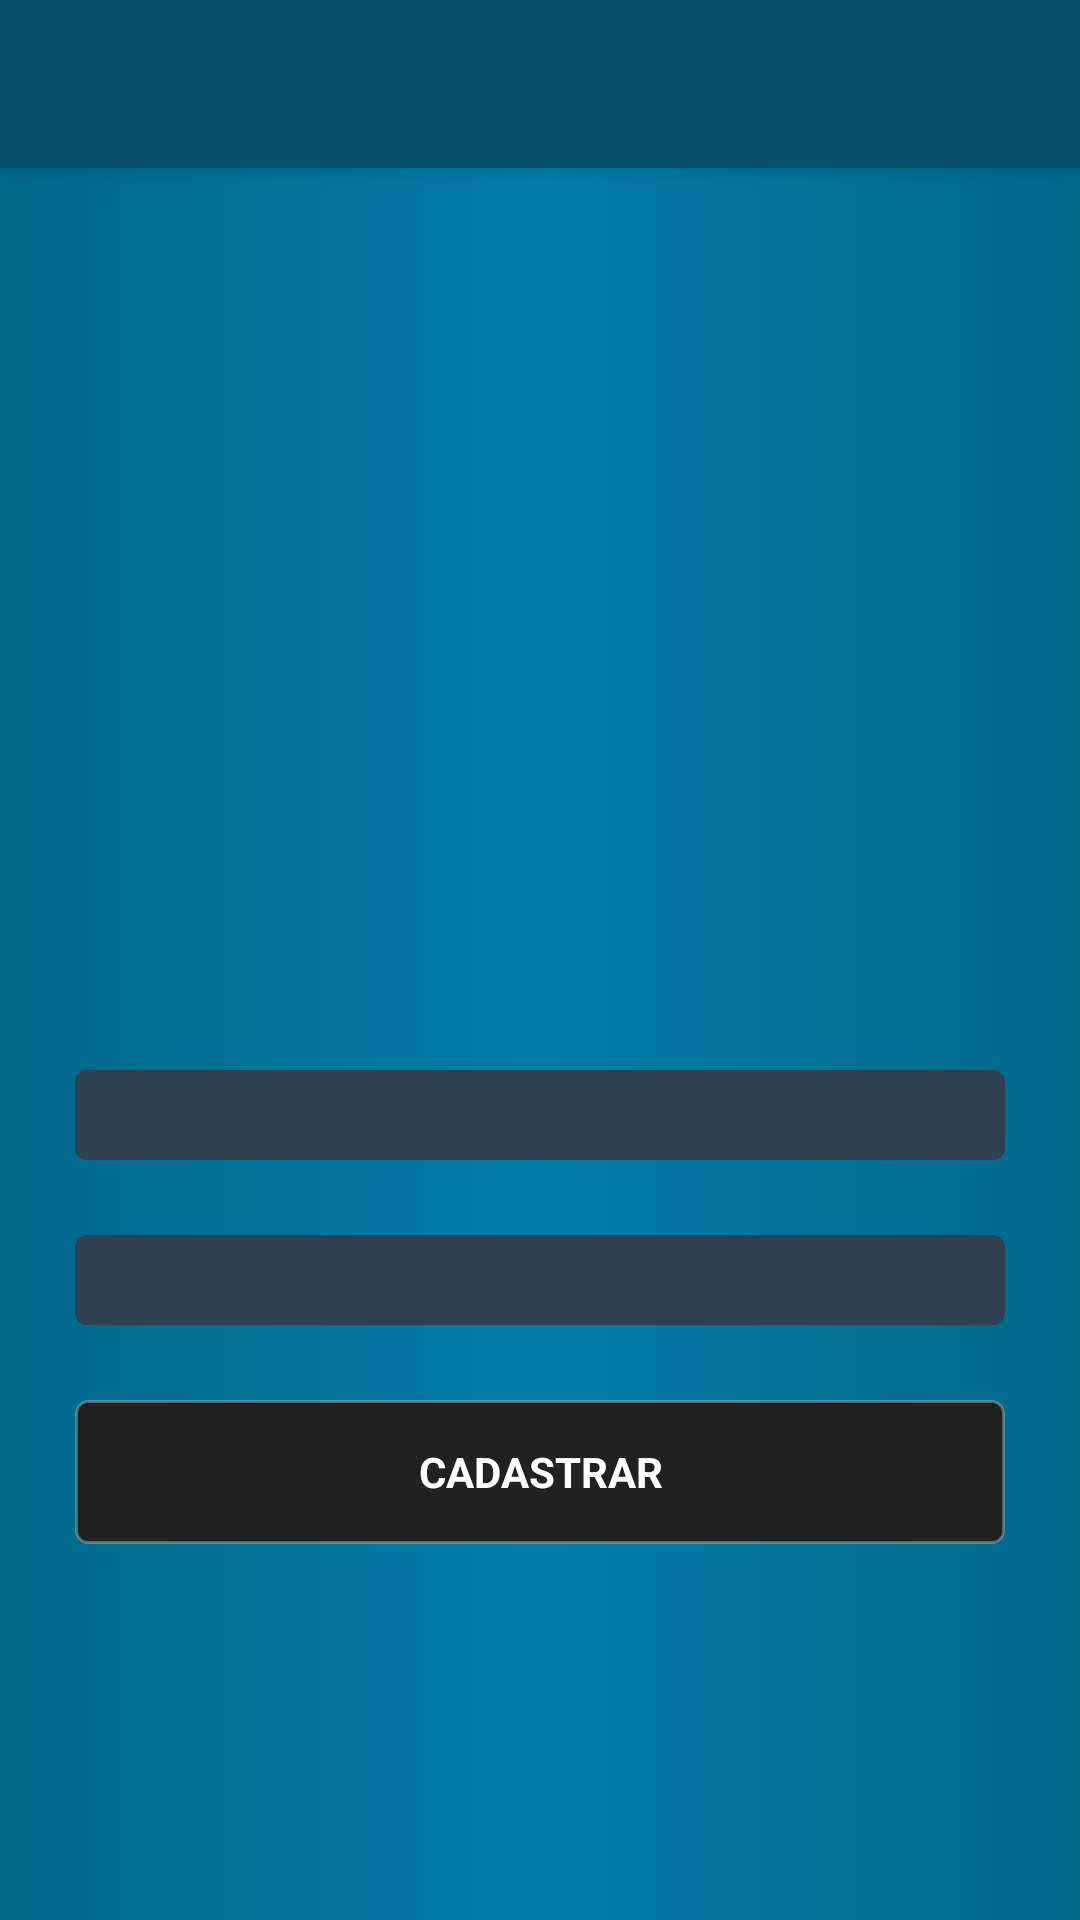

Layout XML and referenced resources for this Android screen:
<!-- AndroidManifest.xml: application theme AppTheme -->
<!-- res/layout/activity_command_register.xml -->
<?xml version="1.0" encoding="utf-8"?>
<ScrollView xmlns:android="http://schemas.android.com/apk/res/android"
    xmlns:app="http://schemas.android.com/apk/res-auto"
    xmlns:tools="http://schemas.android.com/tools"
    android:id="@+id/register_company_Scrollview"
    android:layout_width="match_parent"
    android:layout_height="match_parent"
    android:fillViewport="true">

    <androidx.constraintlayout.widget.ConstraintLayout
        android:layout_width="match_parent"
        android:layout_height="match_parent"
        android:background="@drawable/gradient_background"
        tools:context=".administration.view.Registers.CommandRegister">

        <include
            android:id="@+id/register_command_toolbar"
            layout="@layout/main_toolbar"
            app:layout_constraintEnd_toEndOf="parent"
            app:layout_constraintStart_toStartOf="parent"
            app:layout_constraintTop_toTopOf="parent"></include>

        <LinearLayout
            android:layout_width="match_parent"
            android:layout_height="wrap_content"
            android:gravity="center_vertical"
            android:orientation="vertical"
            app:layout_constraintBottom_toBottomOf="parent"
            app:layout_constraintEnd_toEndOf="parent"
            app:layout_constraintStart_toStartOf="parent"
            app:layout_constraintTop_toBottomOf="@+id/register_command_toolbar">

            <ImageView
                android:id="@+id/icon_register_command"
                android:layout_width="match_parent"
                android:layout_height="150dp"
                android:layout_marginStart="15dp"
                android:layout_marginTop="30dp"
                android:layout_marginEnd="15dp"
                android:layout_marginBottom="20dp"
                app:layout_constraintEnd_toEndOf="parent"
                app:layout_constraintStart_toStartOf="parent"
                app:layout_constraintTop_toBottomOf="parent"
                app:srcCompat="@drawable/ic_action_document" />

            <Spinner
                android:id="@+id/spinner_table_register_command"
                android:layout_width="match_parent"
                android:layout_height="wrap_content"
                android:layout_marginStart="25dp"
                android:layout_marginEnd="25dp"
                android:layout_marginBottom="25dp"
                android:background="@drawable/textfield_background"
                android:paddingHorizontal="5dp"
                android:paddingVertical="15dp"
                app:layout_constraintEnd_toEndOf="parent"
                app:layout_constraintStart_toStartOf="parent"
                app:layout_constraintTop_toBottomOf="parent" />

            <Spinner
                android:id="@+id/spinner_caster_register_command"
                android:layout_width="match_parent"
                android:layout_height="wrap_content"
                android:layout_marginStart="25dp"
                android:layout_marginEnd="25dp"
                android:layout_marginBottom="25dp"
                android:background="@drawable/textfield_background"
                android:paddingHorizontal="5dp"
                android:paddingVertical="15dp"
                android:spinnerMode="dropdown"
                app:layout_constraintEnd_toEndOf="parent"
                app:layout_constraintStart_toStartOf="parent"
                app:layout_constraintTop_toBottomOf="parent" />

            <Button
                android:id="@+id/register_command_button"
                android:layout_width="match_parent"
                android:layout_height="wrap_content"
                android:layout_marginStart="25dp"
                android:layout_marginEnd="25dp"
                android:layout_marginBottom="25dp"
                android:background="@drawable/button_background"
                android:text="Cadastrar"
                android:textStyle="bold"
                android:typeface="sans"
                app:layout_constraintEnd_toEndOf="parent"
                app:layout_constraintHorizontal_bias="0.0"
                app:layout_constraintStart_toStartOf="parent"
                app:layout_constraintTop_toBottomOf="parent" />

        </LinearLayout>
    </androidx.constraintlayout.widget.ConstraintLayout>

</ScrollView>
<!-- res/layout/main_toolbar.xml (included above) -->
<?xml version="1.0" encoding="utf-8"?>
<androidx.appcompat.widget.Toolbar xmlns:android="http://schemas.android.com/apk/res/android"
    xmlns:app="http://schemas.android.com/apk/res-auto"
    android:layout_width="match_parent"
    android:layout_height="wrap_content"
    android:background="@color/toolbarColor"
    android:elevation="4dp"
    android:theme="@style/ThemeOverlay.AppCompat.ActionBar"
    app:popupTheme="@style/ThemeOverlay.AppCompat.Dark" />
<!-- resources referenced by this layout -->
<resources>
  <color name="toolbarColor">#03516b</color>
  <!-- drawable button_background (drawable) -->
  <?xml version="1.0" encoding="utf-8"?>
  <shape xmlns:android="http://schemas.android.com/apk/res/android"
      android:shape="rectangle">
  
      <solid android:color="#212121"></solid>
      <corners android:radius="4dp"></corners>
      <stroke android:width="1dp" android:color="#44FFFFFF"></stroke> #44616161
  
  </shape>
  <!-- drawable gradient_background (drawable) -->
  <?xml version="1.0" encoding="utf-8"?>
  <shape xmlns:android="http://schemas.android.com/apk/res/android"
      android:shape="rectangle">
  
      <gradient
          android:startColor="#00688B"
          android:endColor="#00688B"
          android:centerColor="#037da7"
          android:angle="180"></gradient>
  
  </shape>
  <!-- drawable textfield_background (drawable) -->
  <?xml version="1.0" encoding="utf-8"?>
  <shape xmlns:android="http://schemas.android.com/apk/res/android"
      android:shape="rectangle">
  
      <solid android:color="#2F4050"></solid>
      <corners android:radius="4dp"></corners>
  
  </shape>
  <style name="AppTheme" parent="Theme.AppCompat.Light.NoActionBar">
          
          <item name="colorPrimary">@color/colorPrimary</item>
          <item name="colorPrimaryDark">@color/colorPrimaryDark</item>
          <item name="colorAccent">@color/colorAccent</item>
          <item name="android:textColor">@color/text_color</item>
          <item name="android:textColorHint">@color/hintColor</item>
          <item name="android:textColorPrimary">@color/textColorPrimary</item>
          <item name="android:divider">@color/dividerColor</item>
          <item name="android:textColorSecondary">@color/textColorSecundary</item>
          <item name="android:windowBackground">@drawable/gradient_background</item>
      </style>
  <color name="colorPrimary">#212121</color>
  <color name="colorPrimaryDark">#03516b</color>
  <color name="colorAccent">#cfd8dc</color>
  <color name="text_color">#FFFFFF</color>
  <color name="hintColor">#BDBDBD</color>
  <color name="textColorPrimary">#FFFFFF</color>
  <color name="dividerColor">#FFFFFF</color>
  <color name="textColorSecundary">#FFFFFF</color>
</resources>
